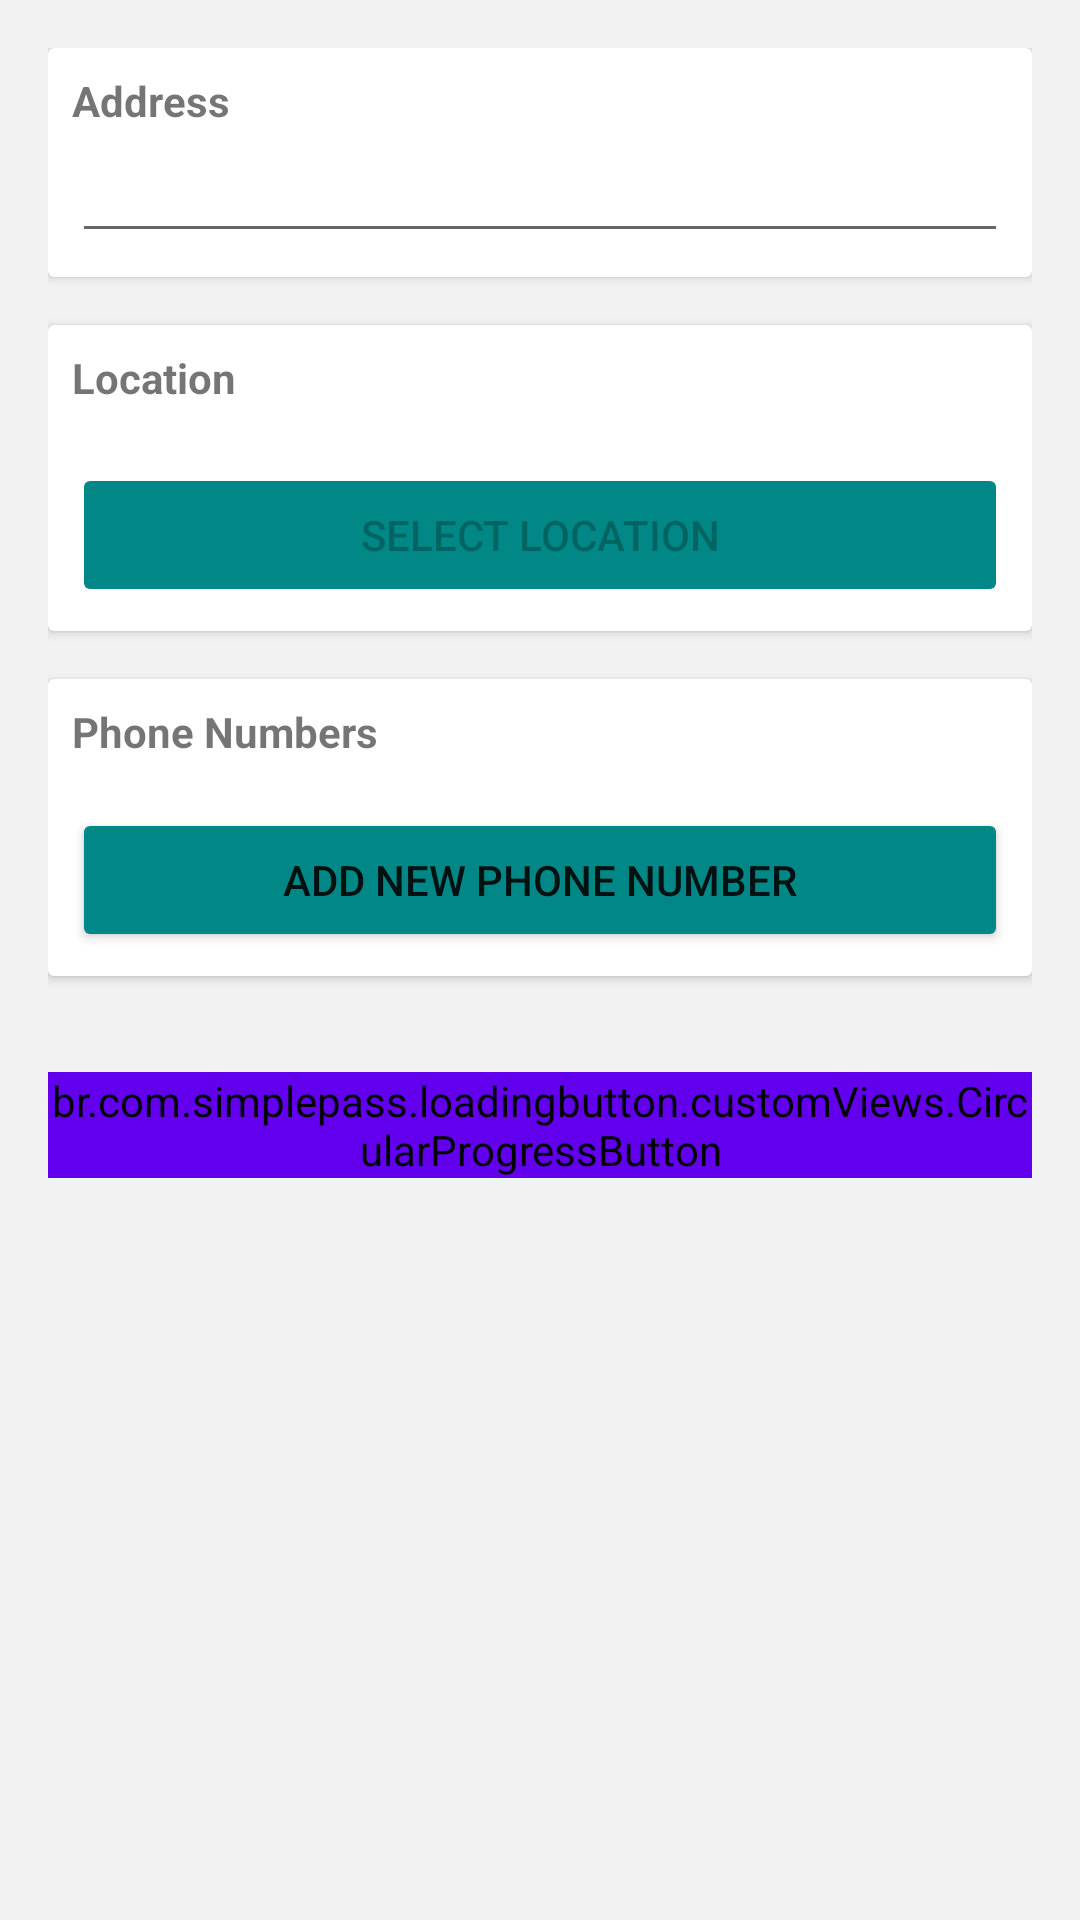

Here is an Android app screen rendered from its layout file. Give the layout XML and the strings, colors and styles it references.
<!-- AndroidManifest.xml: application theme Theme.DGrocers -->
<!-- res/layout/activity_create_customer.xml -->
<?xml version="1.0" encoding="utf-8"?>
<ScrollView xmlns:android="http://schemas.android.com/apk/res/android"
    xmlns:app="http://schemas.android.com/apk/res-auto"
    xmlns:tools="http://schemas.android.com/tools"
    android:layout_width="match_parent"
    android:layout_height="match_parent"
    tools:context=".ui.customer.CreateCustomerActivity">

    <LinearLayout
        android:layout_width="match_parent"
        android:layout_height="wrap_content"
        android:orientation="vertical"
        android:padding="@dimen/activity_vertical_margin">

        <androidx.cardview.widget.CardView
            android:layout_width="match_parent"
            android:layout_height="wrap_content"
            android:layout_marginBottom="@dimen/activity_vertical_margin">

            <LinearLayout
                android:layout_width="match_parent"
                android:layout_height="wrap_content"
                android:orientation="vertical"
                android:padding="@dimen/half_margin">

                <TextView
                    android:layout_width="match_parent"
                    android:layout_height="wrap_content"
                    android:text="Address"
                    android:textStyle="bold" />

                <EditText
                    android:id="@+id/cc_address"
                    android:layout_width="match_parent"
                    android:layout_height="wrap_content"
                    android:ems="10"
                    android:inputType="textCapWords" />

            </LinearLayout>
        </androidx.cardview.widget.CardView>

        <androidx.cardview.widget.CardView
            android:layout_width="match_parent"
            android:layout_height="wrap_content"
            android:layout_marginBottom="@dimen/activity_vertical_margin">

            <LinearLayout
                android:layout_width="match_parent"
                android:layout_height="wrap_content"
                android:orientation="vertical"
                android:padding="@dimen/half_margin">

                <TextView
                    android:layout_width="match_parent"
                    android:layout_height="wrap_content"
                    android:text="Location"
                    android:textStyle="bold" />

                <TextView
                    android:id="@+id/cc_location"
                    android:layout_width="match_parent"
                    android:layout_height="wrap_content" />

                <Button
                    android:id="@+id/cc_select_location_btn"
                    android:layout_width="match_parent"
                    android:layout_height="wrap_content"
                    android:backgroundTint="@color/teal_700"
                    android:enabled="false"
                    android:text="Select Location" />

            </LinearLayout>
        </androidx.cardview.widget.CardView>

        <androidx.cardview.widget.CardView
            android:layout_width="match_parent"
            android:layout_height="wrap_content"
            android:layout_marginBottom="@dimen/activity_vertical_margin">

            <LinearLayout
                android:layout_width="match_parent"
                android:layout_height="wrap_content"
                android:orientation="vertical"
                android:padding="@dimen/half_margin">

                <TextView
                    android:layout_width="wrap_content"
                    android:layout_height="wrap_content"
                    android:text="Phone Numbers"
                    android:textStyle="bold" />

                <LinearLayout
                    android:id="@+id/cc_phone_number_container"
                    android:layout_width="match_parent"
                    android:layout_height="wrap_content"
                    android:orientation="vertical" />

                <Button
                    android:id="@+id/cc_add_phone_number_btn"
                    android:layout_width="match_parent"
                    android:layout_height="wrap_content"
                    android:layout_marginTop="@dimen/activity_vertical_margin"
                    android:backgroundTint="@color/teal_700"
                    android:text="Add New Phone Number" />

            </LinearLayout>
        </androidx.cardview.widget.CardView>

        <br.com.simplepass.loadingbutton.customViews.CircularProgressButton
            android:id="@+id/cc_create_customer_btn"
            android:layout_width="match_parent"
            android:layout_height="wrap_content"
            android:layout_gravity="center"
            android:layout_marginTop="@dimen/activity_vertical_margin"
            android:backgroundTint="@color/purple_500"
            android:text="Create New Customer"
            android:textColor="@android:color/white"
            app:spinning_bar_color="#FFF"
            app:spinning_bar_padding="6dp" />

    </LinearLayout>
</ScrollView>
<!-- resources referenced by this layout -->
<resources>
  <color name="purple_500">#FF6200EE</color>
  <color name="teal_700">#FF018786</color>
  <dimen name="activity_vertical_margin">16dp</dimen>
  <dimen name="half_margin">8dp</dimen>
  <style name="Theme.DGrocers" parent="Theme.MaterialComponents.DayNight.DarkActionBar">
          <item name="colorPrimary">@color/purple_500</item>
          <item name="colorPrimaryVariant">@color/purple_700</item>
          <item name="colorOnPrimary">@color/white</item>
          <item name="colorSecondary">@color/teal_200</item>
          <item name="colorSecondaryVariant">@color/teal_700</item>
          <item name="colorOnSecondary">@color/black</item>
          <item name="android:statusBarColor" tools:targetApi="l">?attr/colorPrimaryVariant</item>
          <item name="android:windowBackground">@color/bg_color</item>
      </style>
  <color name="purple_700">#FF3700B3</color>
  <color name="white">#FFFFFFFF</color>
  <color name="teal_200">#FF03DAC5</color>
  <color name="black">#FF000000</color>
  <color name="bg_color">#F2F2F2</color>
</resources>
